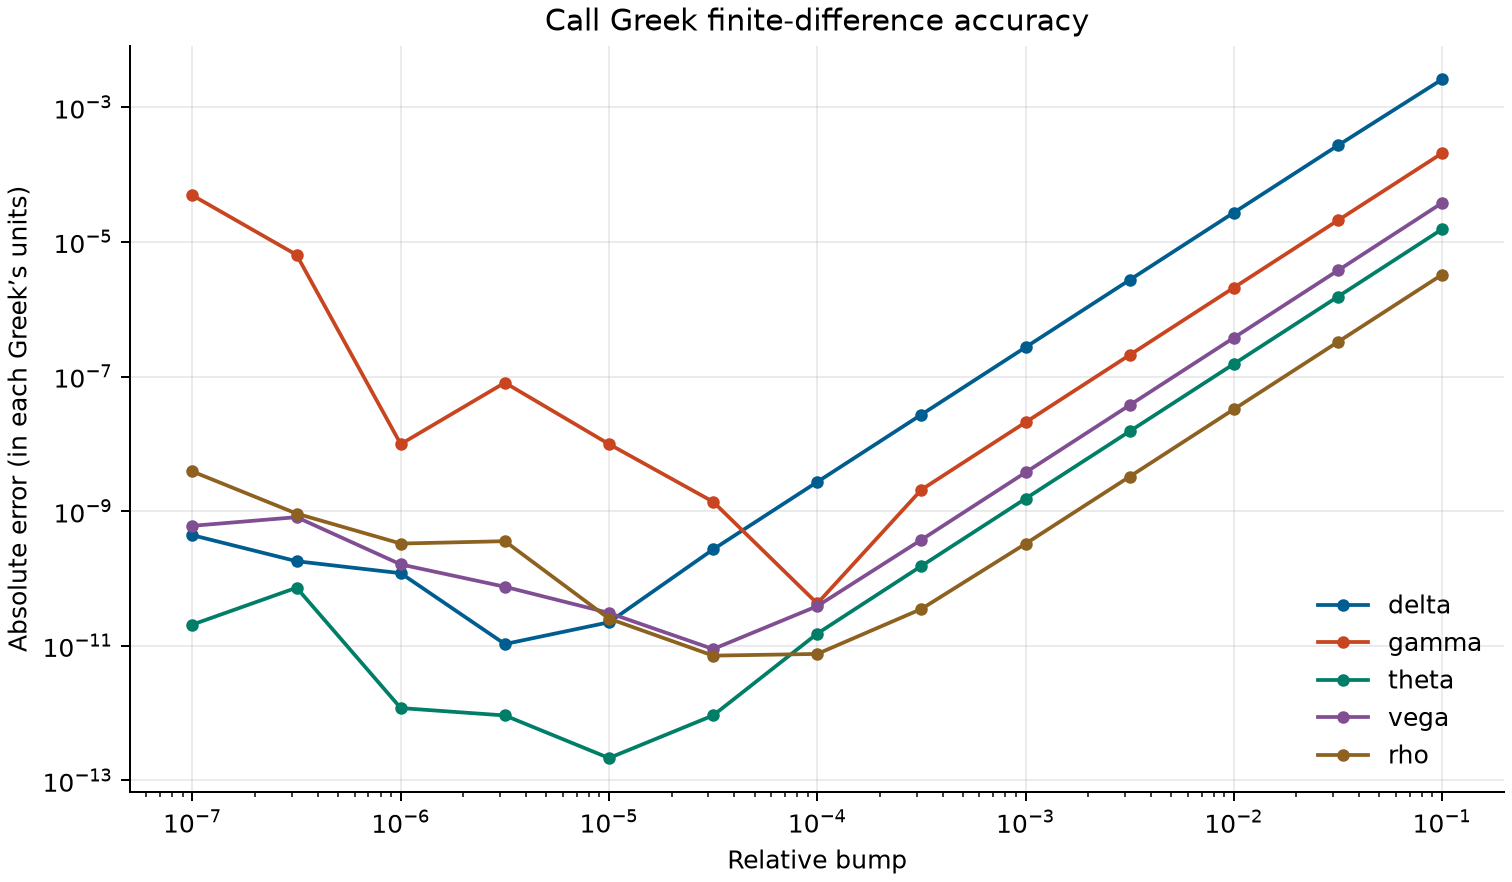

The table this chart was drawn from, first rows:
option, greek, relative_step, analytical, numerical, absolute_error
call, delta, 0.1, 0.4901, 0.4875, 0.002586
call, gamma, 0.1, 0.01629, 0.01609, 0.0002071
call, theta, 0.1, -0.01465, -0.01467, 1.5388232806090238e-05
call, vega, 0.1, 0.391, 0.391, 3.7801750994825856e-05
call, rho, 0.1, 0.4088, 0.4088, 3.255580813710246e-06
call, delta, 0.03162, 0.4901, 0.4898, 0.0002703
call, gamma, 0.03162, 0.01629, 0.01627, 2.0841875317506586e-05
call, theta, 0.03162, -0.01465, -0.01465, 1.5334014568414711e-06
call, vega, 0.03162, 0.391, 0.391, 3.754871004513216e-06
call, rho, 0.03162, 0.4088, 0.4088, 3.255633306831207e-07
call, delta, 0.01, 0.4901, 0.4901, 2.7147053013654165e-05
call, gamma, 0.01, 0.01629, 0.01629, 2.0854972213220357e-06
call, theta, 0.01, -0.01465, -0.01465, 1.5328621280098764e-07
call, vega, 0.01, 0.391, 0.391, 3.752365383413725e-07
call, rho, 0.01, 0.4088, 0.4088, 3.255637970323022e-08
call, delta, 0.003162, 0.4901, 0.4901, 2.7159046360747396e-06
call, gamma, 0.003162, 0.01629, 0.01629, 2.0856264556015636e-07
call, theta, 0.003162, -0.01465, -0.01465, 1.5328084853466484e-08
call, vega, 0.003162, 0.391, 0.391, 3.752116445321363e-08
call, rho, 0.003162, 0.4088, 0.4088, 3.255083924624813e-09
call, delta, 0.001, 0.4901, 0.4901, 2.7160248372570805e-07
call, gamma, 0.001, 0.01629, 0.01629, 2.085501834073189e-08
call, theta, 0.001, -0.01465, -0.01465, 1.5327760744671126e-09
call, vega, 0.001, 0.391, 0.391, 3.751858324019253e-09
call, rho, 0.001, 0.4088, 0.4088, 3.273158410976862e-10
call, delta, 0.0003162, 0.4901, 0.4901, 2.7160315385632572e-08
call, gamma, 0.0003162, 0.01629, 0.01629, 2.081768715744836e-09
call, theta, 0.0003162, -0.01465, -0.01465, 1.5322300893350072e-10
call, vega, 0.0003162, 0.391, 0.391, 3.7546965536705557e-10
call, rho, 0.0003162, 0.4088, 0.4088, 3.522832026092715e-11
call, delta, 0.0001, 0.4901, 0.4901, 2.715313418555354e-09
call, gamma, 0.0001, 0.01629, 0.01629, 4.251106758279555e-11
call, theta, 0.0001, -0.01465, -0.01465, 1.516385628175243e-11
call, vega, 0.0001, 0.391, 0.391, 3.8828495974030375e-11
call, rho, 0.0001, 0.4088, 0.4088, 7.571665516792336e-12
call, delta, 3.1622776601683795e-05, 0.4901, 0.4901, 2.702520429664901e-10
call, gamma, 3.1622776601683795e-05, 0.01629, 0.01629, 1.3785744039374048e-09
call, theta, 3.1622776601683795e-05, -0.01465, -0.01465, 9.2401607199033e-13
call, vega, 3.1622776601683795e-05, 0.391, 0.391, 8.938738638164523e-12
call, rho, 3.1622776601683795e-05, 0.4088, 0.4088, 7.141676139355013e-12
call, delta, 1e-05, 0.4901, 0.4901, 2.2356450024574315e-11
call, gamma, 1e-05, 0.01629, 0.01629, 9.905087233058607e-09
call, theta, 1e-05, -0.01465, -0.01465, 2.150137706768973e-13
call, vega, 1e-05, 0.391, 0.391, 3.074546173209569e-11
call, rho, 1e-05, 0.4088, 0.4088, 2.533523391079484e-11
call, delta, 3.162277660168379e-06, 0.4901, 0.4901, 1.0614620293836197e-11
call, gamma, 3.162277660168379e-06, 0.01629, 0.01629, 8.095936080906863e-08
call, theta, 3.162277660168379e-06, -0.01465, -0.01465, 9.227774794284826e-13
call, vega, 3.162277660168379e-06, 0.391, 0.391, 7.532130474885435e-11
call, rho, 3.162277660168379e-06, 0.4088, 0.4088, 3.5798503050799013e-10
call, delta, 1e-06, 0.4901, 0.4901, 1.1975215263859695e-10
call, gamma, 1e-06, 0.01629, 0.01629, 9.905087236528054e-09
call, theta, 1e-06, -0.01465, -0.01465, 1.188356704706628e-12
call, vega, 1e-06, 0.391, 0.391, 1.6169310335101272e-10
call, rho, 1e-06, 0.4088, 0.4088, 3.299361894804065e-10
call, delta, 3.162277660168379e-07, 0.4901, 0.4901, 1.8037465965292654e-10
call, gamma, 3.162277660168379e-07, 0.01629, 0.0163, 6.404789709080899e-06
call, theta, 3.162277660168379e-07, -0.01465, -0.01465, 7.294900447596397e-11
call, vega, 3.162277660168379e-07, 0.391, 0.391, 8.140897955755122e-10
call, rho, 3.162277660168379e-07, 0.4088, 0.4088, 9.197184125397939e-10
... 70 more rows
